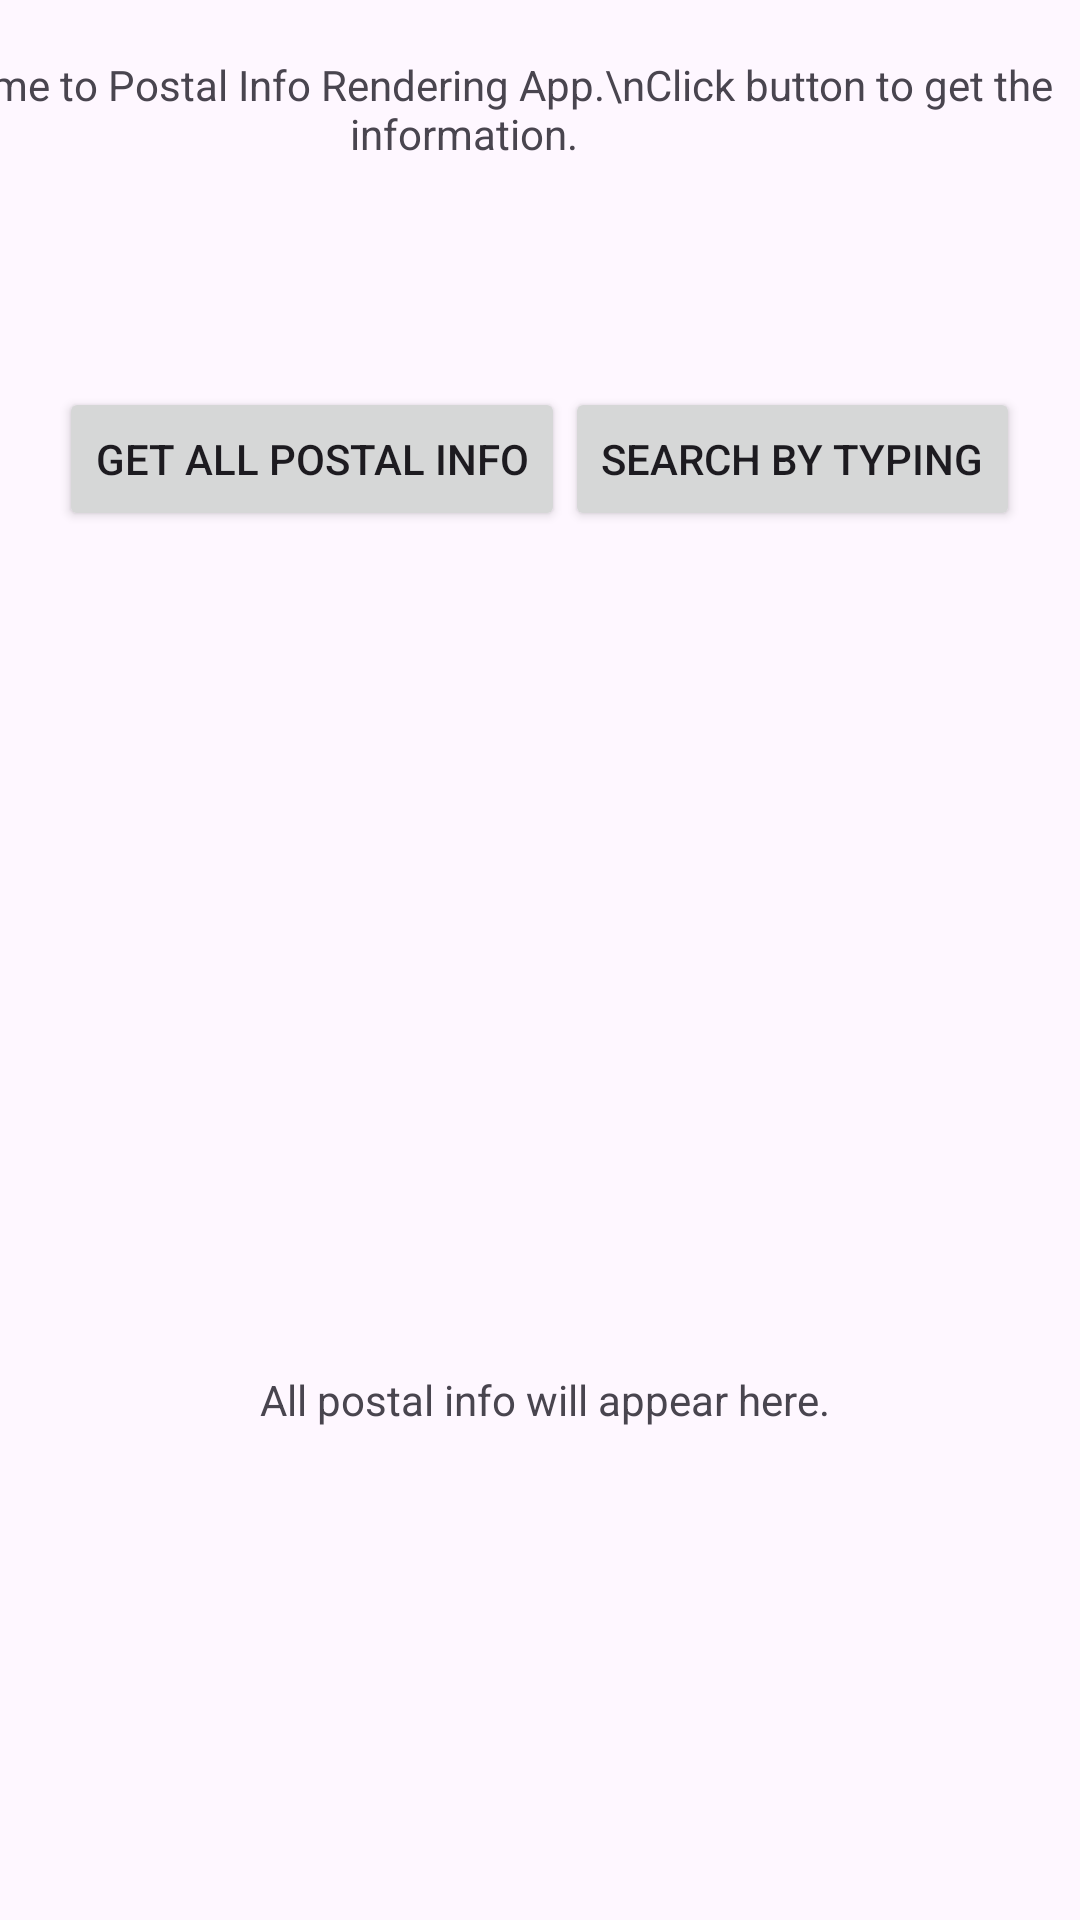

The Android layout XML behind this screen, and the referenced resources:
<!-- AndroidManifest.xml: application theme Theme.FinalProjectV2 -->
<!-- res/layout/activity_main.xml -->
<?xml version="1.0" encoding="utf-8"?>
<androidx.constraintlayout.widget.ConstraintLayout
    xmlns:android="http://schemas.android.com/apk/res/android"
    xmlns:app="http://schemas.android.com/apk/res-auto"
    xmlns:tools="http://schemas.android.com/tools"
    android:layout_width="match_parent"
    android:layout_height="wrap_content"
    tools:context=".MainActivity">

    <TextView
        android:id="@+id/textview"
        android:layout_width="411dp"
        android:layout_height="73dp"
        android:ems="10"
        android:text="Welcome to Postal Info Rendering App.\nClick button to get the information."
        android:gravity="center"
        app:layout_constraintBottom_toTopOf="@+id/LinearLayout"
        app:layout_constraintEnd_toEndOf="parent"
        app:layout_constraintHorizontal_bias="1.0"
        app:layout_constraintStart_toStartOf="parent"
        app:layout_constraintTop_toTopOf="parent" />

    <LinearLayout
        android:id="@+id/LinearLayout"
        android:layout_width="0dp"
        android:layout_height="wrap_content"
        android:layout_marginTop="56dp"
        android:gravity="center"
        android:orientation="horizontal"
        app:layout_constraintEnd_toEndOf="parent"
        app:layout_constraintHorizontal_bias="0.0"
        app:layout_constraintStart_toStartOf="parent"
        app:layout_constraintTop_toBottomOf="@id/textview">

        <Button
            android:id="@+id/button"
            android:layout_width="wrap_content"
            android:layout_height="wrap_content"
            android:text="Get All Postal Info"
            app:layout_constraintEnd_toStartOf="@+id/button2"
            app:layout_constraintStart_toStartOf="parent" />

        <Button

            android:id="@+id/button2"
            android:layout_width="wrap_content"
            android:layout_height="wrap_content"
            android:text="Search by Typing"
            app:layout_constraintEnd_toEndOf="parent"
            app:layout_constraintStart_toEndOf="@+id/button" />


    </LinearLayout>

    <TextView
        android:id="@+id/textViewResult"
        android:layout_width="395dp"
        android:layout_height="515dp"
        android:layout_marginTop="32dp"
        android:gravity="center"
        android:text="All postal info will appear here."
        app:layout_constraintEnd_toEndOf="parent"
        app:layout_constraintHorizontal_bias="0.473"
        app:layout_constraintStart_toStartOf="parent"
        app:layout_constraintTop_toBottomOf="@id/LinearLayout" />


</androidx.constraintlayout.widget.ConstraintLayout>
<!-- resources referenced by this layout -->
<resources>
  <style name="Theme.FinalProjectV2" parent="Base.Theme.FinalProjectV2" />
  <style name="Base.Theme.FinalProjectV2" parent="Theme.Material3.DayNight.NoActionBar">
          
          
      </style>
</resources>
